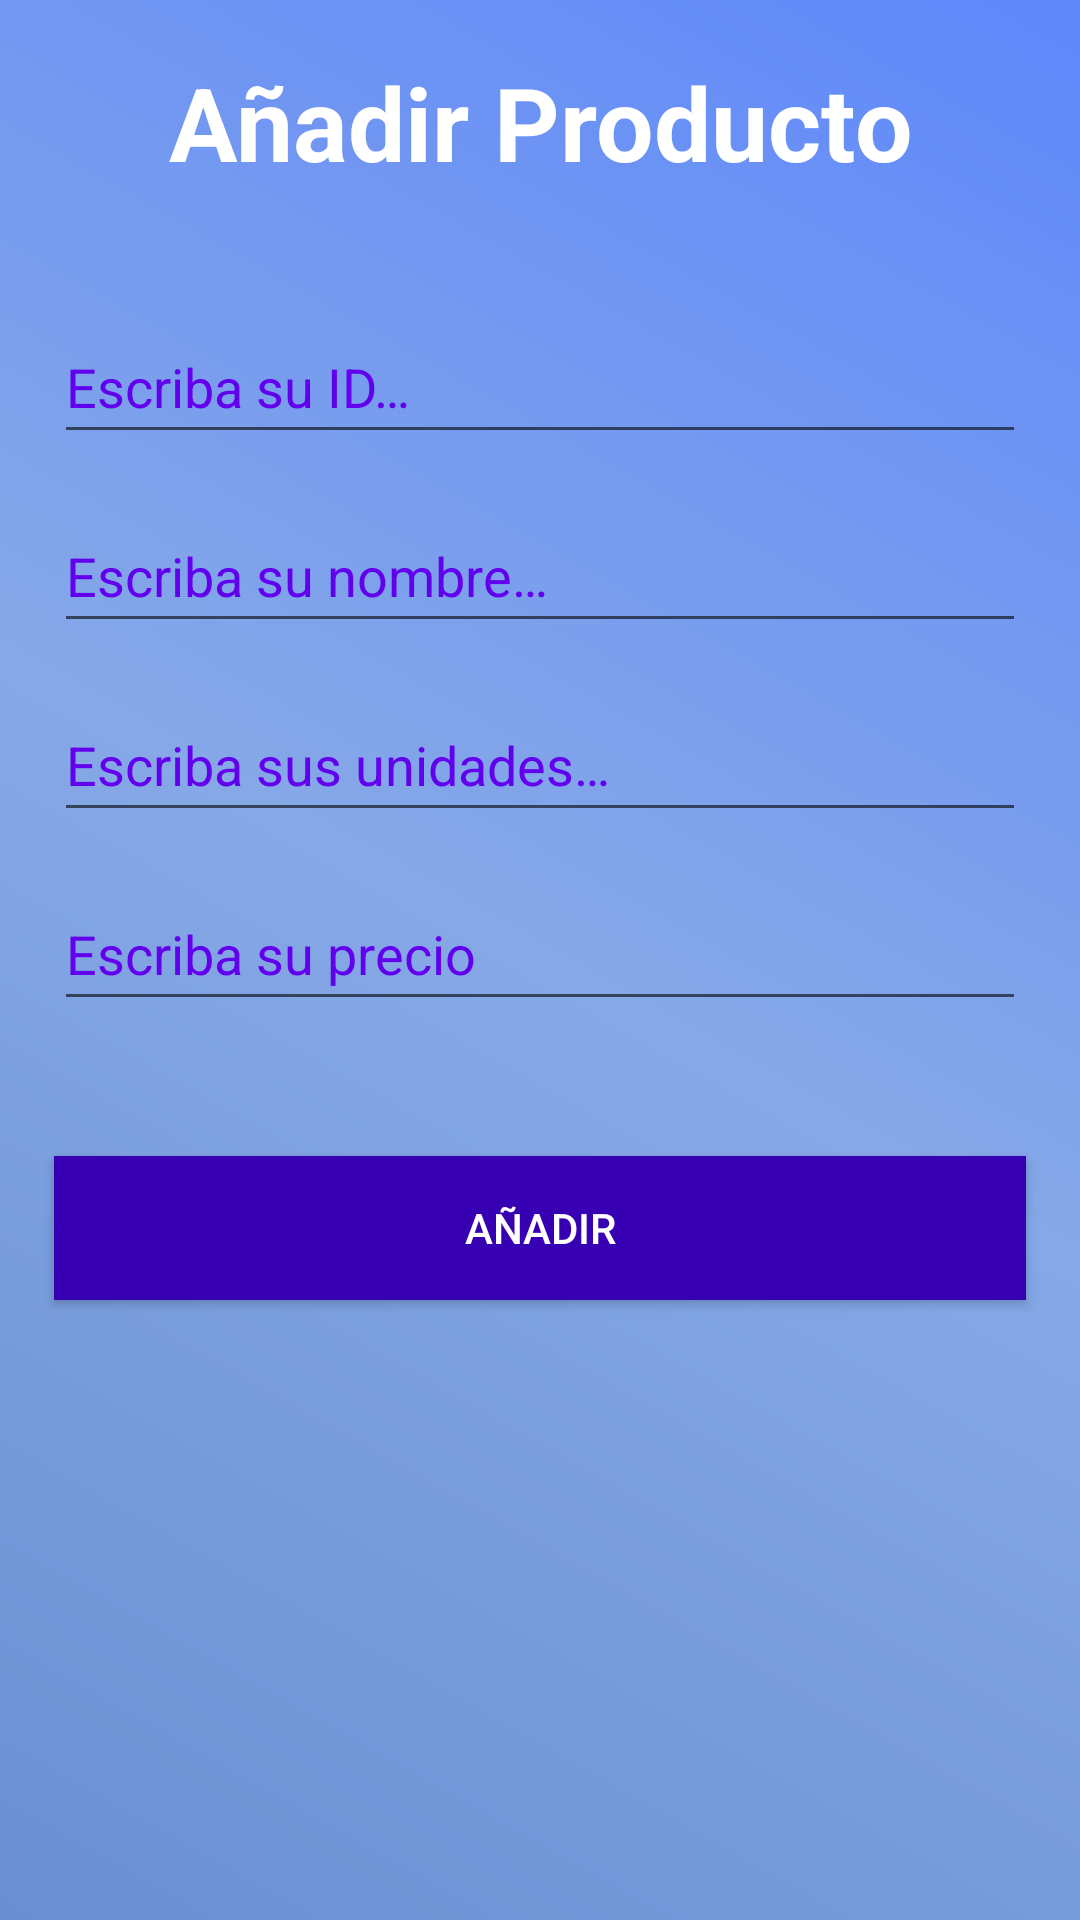

Reconstruct the res/layout file that produces this screen, plus the resources it refers to.
<!-- AndroidManifest.xml: application theme Theme.Hito1johanacarocrud -->
<!-- res/layout/fragment_home.xml -->
<?xml version="1.0" encoding="utf-8"?>
<LinearLayout xmlns:android="http://schemas.android.com/apk/res/android"
    xmlns:app="http://schemas.android.com/apk/res-auto"
    xmlns:tools="http://schemas.android.com/tools"
    android:layout_width="match_parent"
    android:layout_height="match_parent"
    android:background="@drawable/background_color"
    android:orientation="vertical"
    tools:context=".ui.home.HomeFragment">

    <TextView
        android:id="@+id/textView4"
        android:layout_width="match_parent"
        android:layout_height="wrap_content"
        android:layout_marginLeft="18sp"
        android:layout_marginTop="18sp"
        android:layout_marginRight="18sp"
        android:layout_marginBottom="10sp"
        android:gravity="center_horizontal"
        android:text="@string/textview4"
        android:textColor="@android:color/background_light"
        android:textSize="34sp"
        android:textStyle="bold" />

    <EditText
        android:id="@+id/et_id"
        android:layout_width="match_parent"
        android:layout_height="wrap_content"
        android:layout_marginLeft="18sp"
        android:layout_marginTop="30sp"
        android:layout_marginRight="18sp"
        android:layout_marginBottom="15sp"
        android:autofillHints=""
        android:ems="10"
        android:hint="@string/et_id_hint"
        android:inputType="textPersonName"
        android:minHeight="48dp"
        android:textColor="@color/purple_700"
        android:textColorHighlight="@color/purple_500"
        android:textColorHint="@color/purple_500" />

    <EditText
        android:id="@+id/et_nombre"
        android:layout_width="match_parent"
        android:layout_height="wrap_content"
        android:layout_marginLeft="18sp"
        android:layout_marginRight="18sp"
        android:layout_marginBottom="15sp"
        android:autofillHints=""
        android:ems="10"
        android:hint="@string/et_nombre_hint"
        android:inputType="textPersonName"
        android:minHeight="48dp"
        android:textColor="@color/purple_700"
        android:textColorHint="@color/purple_500"
        tools:ignore="SpeakableTextPresentCheck" />

    <EditText
        android:id="@+id/et_unidades"
        android:layout_width="match_parent"
        android:layout_height="wrap_content"
        android:layout_marginLeft="18sp"
        android:layout_marginRight="18sp"
        android:layout_marginBottom="15sp"
        android:autofillHints=""
        android:ems="10"
        android:hint="@string/et_unidades_hint"
        android:inputType="textPersonName"
        android:minHeight="48dp"
        android:textColor="@color/purple_700"
        android:textColorHint="@color/purple_500"
        tools:ignore="SpeakableTextPresentCheck" />

    <EditText
        android:id="@+id/et_precio"
        android:layout_width="match_parent"
        android:layout_height="wrap_content"
        android:layout_marginLeft="18sp"
        android:layout_marginRight="18sp"
        android:layout_marginBottom="15sp"
        android:autofillHints=""
        android:ems="10"
        android:hint="@string/et_precio_hint"
        android:inputType="textPersonName"
        android:minHeight="48dp"
        android:textColor="@color/purple_700"
        android:textColorHint="@color/purple_500"
        tools:ignore="SpeakableTextPresentCheck" />

    <Button
        android:id="@+id/btn_add"
        android:layout_width="match_parent"
        android:layout_height="wrap_content"
        android:layout_marginLeft="18sp"
        android:layout_marginTop="30sp"
        android:layout_marginRight="18sp"
        android:background="@color/purple_700"
        android:text="@string/btn_add"
        android:textColor="@android:color/background_light" />
</LinearLayout>
<!-- resources referenced by this layout -->
<resources>
  <!-- drawable background_color (drawable-v24) -->
  <?xml version="1.0" encoding="utf-8"?>
  <shape xmlns:tools="http://schemas.android.com/tools"
      xmlns:android="http://schemas.android.com/apk/res/android"
      tools:ignore="MissingDefaultResource">
  
      <gradient
          android:angle="45"
          android:startColor="#6B8FD1"
          android:centerColor="#86A8E7"
          android:endColor="#5F88FB"
          android:type="linear" >
      </gradient>
  
  
  </shape>
  <string name="btn_add">Añadir</string>
  <string name="et_id_hint">Escriba su ID…</string>
  <string name="et_nombre_hint">Escriba su nombre…</string>
  <string name="et_precio_hint">Escriba su precio</string>
  <string name="et_unidades_hint">Escriba sus unidades…</string>
  <string name="textview4">Añadir Producto</string>
  <style name="Theme.Hito1johanacarocrud" parent="Theme.AppCompat.Light.DarkActionBar">
          
          <item name="colorPrimary">@color/purple_500</item>
          <item name="colorPrimaryDark">@color/purple_700</item>
          <item name="colorAccent">@color/teal_200</item>
          
      </style>
  <!-- not gathered from this repository: default colours our renderer supplied (Android Studio template values) -->
  <color name="purple_500">#FF6200EE</color>
  <color name="purple_700">#FF3700B3</color>
  <color name="teal_200">#FF03DAC5</color>
</resources>
